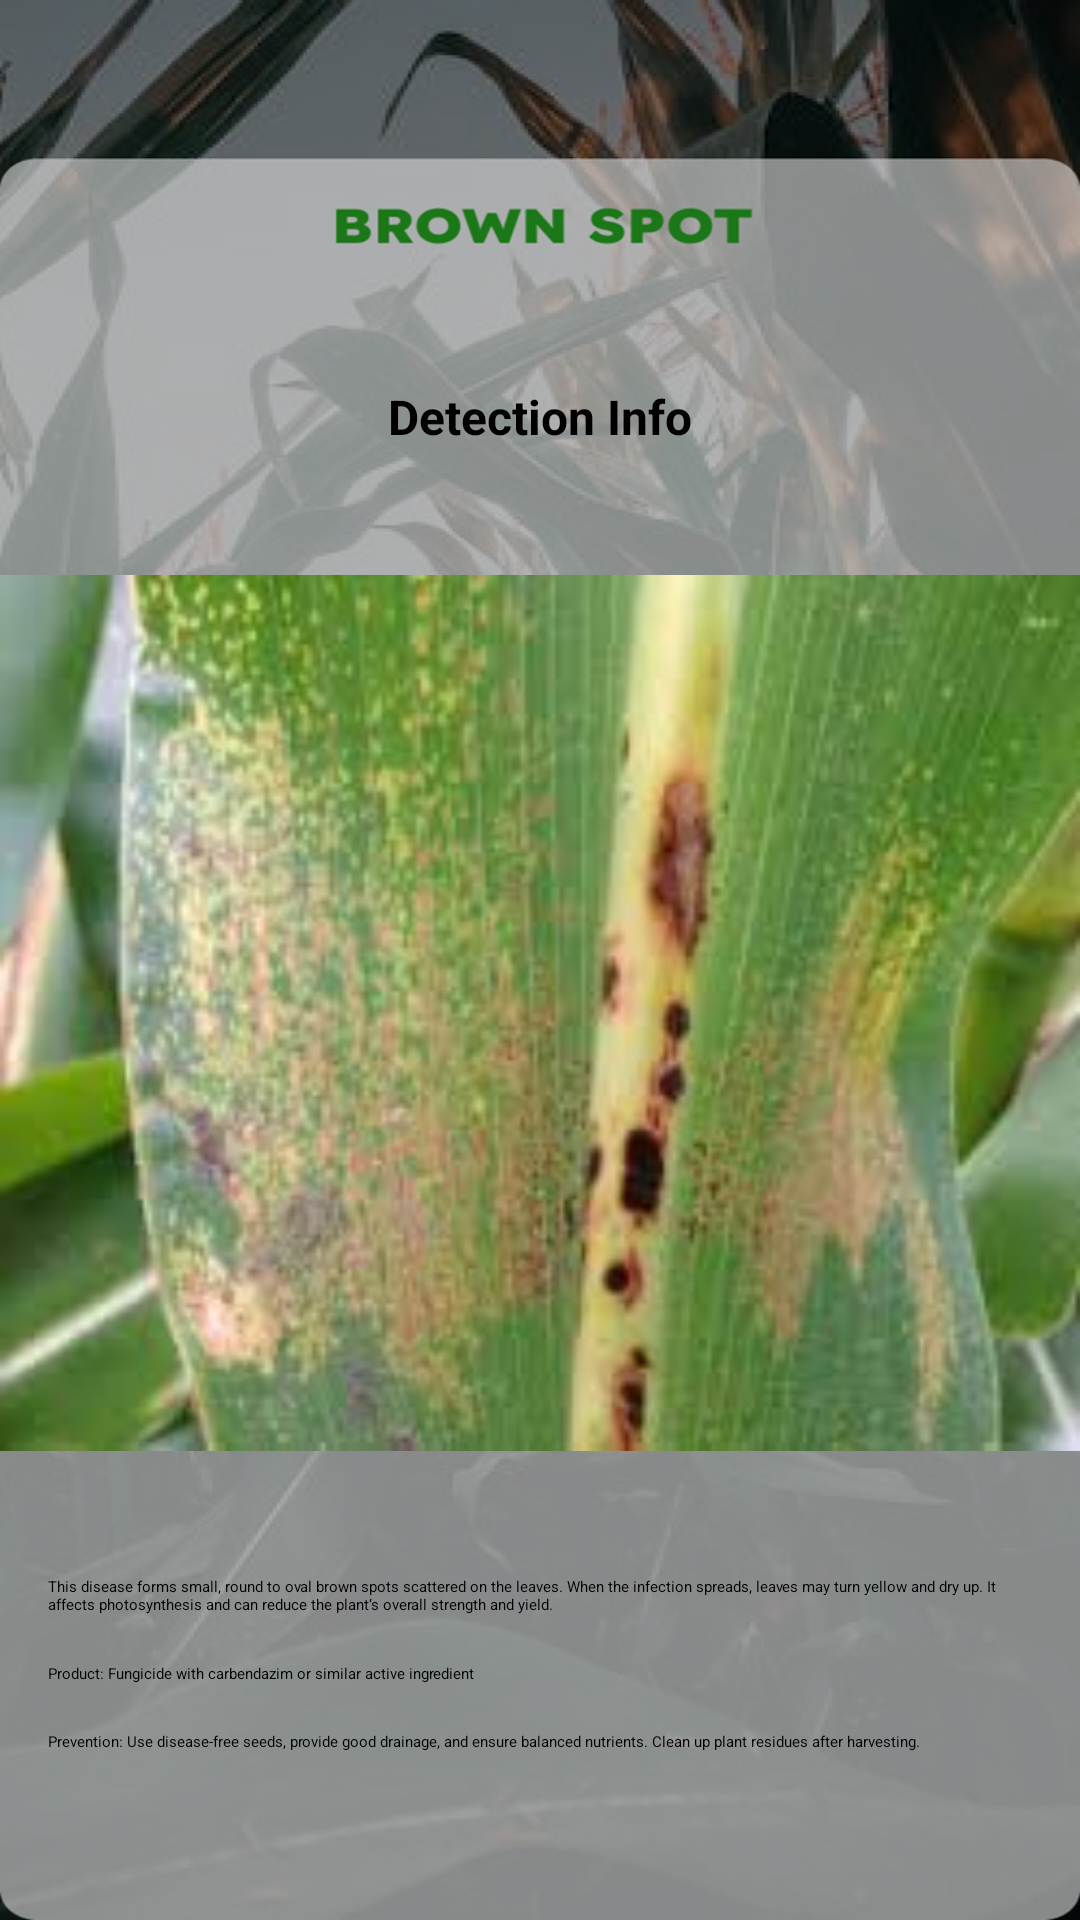

Write the Android layout XML for this screen, with the resource values it uses.
<!-- AndroidManifest.xml: application theme Theme.Cornea -->
<!-- res/layout/activity_brown_spot.xml -->
<?xml version="1.0" encoding="utf-8"?>
<androidx.constraintlayout.widget.ConstraintLayout
    xmlns:android="http://schemas.android.com/apk/res/android"
    xmlns:app="http://schemas.android.com/apk/res-auto"
    xmlns:tools="http://schemas.android.com/tools"
    android:id="@+id/main"
    android:layout_width="match_parent"
    android:layout_height="match_parent"
    tools:context=".ui.library.BrownSpot">

    
    <androidx.constraintlayout.widget.Guideline
        android:id="@+id/topGuideline"
        android:layout_width="wrap_content"
        android:layout_height="wrap_content"
        android:orientation="horizontal"
        app:layout_constraintGuide_percent="0.20" />

    <androidx.constraintlayout.widget.Guideline
        android:id="@+id/bottomGuideline"
        android:layout_width="wrap_content"
        android:layout_height="wrap_content"
        android:orientation="horizontal"
        app:layout_constraintGuide_percent="0.95" />

    
    <ImageView
        android:id="@+id/imageView"
        android:layout_width="0dp"
        android:layout_height="0dp"
        android:scaleType="fitXY"
        android:src="@drawable/brownspotbg"
        app:layout_constraintTop_toTopOf="parent"
        app:layout_constraintBottom_toBottomOf="parent"
        app:layout_constraintStart_toStartOf="parent"
        app:layout_constraintEnd_toEndOf="parent" />

    
    <TextView
        android:id="@+id/textConfidence"
        android:layout_width="0dp"
        android:layout_height="wrap_content"
        android:gravity="center"
        android:text="Detection Info"
        android:textColor="@android:color/black"
        android:textSize="16sp"
        android:textStyle="bold"
        app:layout_constraintTop_toTopOf="@id/topGuideline"
        app:layout_constraintStart_toStartOf="parent"
        app:layout_constraintEnd_toEndOf="parent" />

    
    <ImageView
        android:id="@+id/imageView2"
        android:layout_width="0dp"
        android:layout_height="0dp"
        android:adjustViewBounds="true"
        android:scaleType="fitCenter"
        app:layout_constraintTop_toBottomOf="@id/textConfidence"
        app:layout_constraintStart_toStartOf="parent"
        app:layout_constraintEnd_toEndOf="parent"
        app:layout_constraintDimensionRatio="H,1:1"
        app:layout_constraintBottom_toTopOf="@id/textView"
        app:srcCompat="@drawable/brownspot" />

    
    <TextView
        android:id="@+id/textView"
        android:layout_width="0dp"
        android:layout_height="wrap_content"
        android:text="This disease forms small, round to oval brown spots scattered on the leaves. When the infection spreads, leaves may turn yellow and dry up. It affects photosynthesis and can reduce the plant’s overall strength and yield."
        app:layout_constraintTop_toBottomOf="@id/imageView2"
        app:layout_constraintStart_toStartOf="parent"
        app:layout_constraintEnd_toEndOf="parent"
        app:layout_constraintBottom_toTopOf="@id/textView2"
        android:layout_marginStart="16dp"
        android:layout_marginEnd="16dp"
        android:layout_marginBottom="8dp"/>

    
    <TextView
        android:id="@+id/textView2"
        android:layout_width="0dp"
        android:layout_height="wrap_content"
        android:text="Product: Fungicide with carbendazim or similar active ingredient"
        app:layout_constraintTop_toBottomOf="@id/textView"
        app:layout_constraintStart_toStartOf="parent"
        app:layout_constraintEnd_toEndOf="parent"
        app:layout_constraintBottom_toTopOf="@id/textView3"
        android:layout_marginStart="16dp"
        android:layout_marginEnd="16dp"
        android:layout_marginBottom="8dp"/>

    <TextView
        android:id="@+id/textView3"
        android:layout_width="0dp"
        android:layout_height="wrap_content"
        android:text="Prevention: Use disease-free seeds, provide good drainage, and ensure balanced nutrients. Clean up plant residues after harvesting."
        app:layout_constraintTop_toBottomOf="@id/textView2"
        app:layout_constraintStart_toStartOf="parent"
        app:layout_constraintEnd_toEndOf="parent"
        app:layout_constraintBottom_toBottomOf="@id/bottomGuideline"
        android:layout_marginStart="16dp"
        android:layout_marginEnd="16dp"
        android:layout_marginBottom="16dp"/>
</androidx.constraintlayout.widget.ConstraintLayout>
<!-- resources referenced by this layout -->
<resources>
  <!-- drawable brownspot: jpg bitmap (drawable, 8745 bytes) -->
  <!-- drawable brownspotbg: png bitmap (drawable, 604517 bytes) -->
  <style name="Theme.Cornea" parent="Theme.MaterialComponents.DayNight">
          
          <item name="colorPrimary">@color/purple_500</item>
          <item name="colorPrimaryVariant">@color/purple_700</item>
          <item name="colorOnPrimary">@color/white</item>
          
          <item name="colorSecondary">@color/teal_200</item>
          <item name="colorSecondaryVariant">@color/teal_700</item>
          <item name="colorOnSecondary">@color/black</item>
          
          <item name="android:statusBarColor">?attr/colorPrimaryVariant</item>
          
      </style>
  <!-- not gathered from this repository: default colours our renderer supplied (Android Studio template values) -->
  <color name="purple_500">#FF6200EE</color>
  <color name="purple_700">#FF3700B3</color>
  <color name="teal_200">#FF03DAC5</color>
  <color name="teal_700">#FF018786</color>
  <color name="black">#FF000000</color>
  <color name="white">#FFFFFFFF</color>
</resources>
